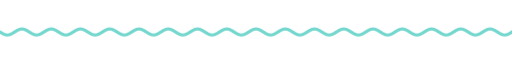
t = 0.00 s
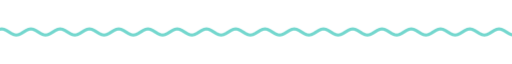
t = 1.67 s
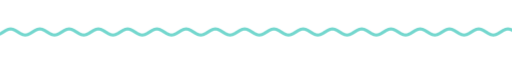
t = 3.33 s
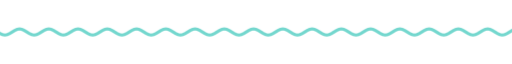
t = 5.00 s
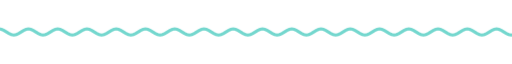
t = 6.67 s
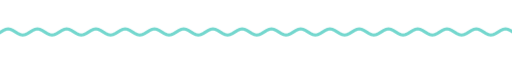
t = 8.33 s

The animated SVG that drew these frames (rendered in a browser with its animation timeline set to each time). Animation: 9 CSS @keyframes rules; frames cover the first 8.33 s, repeats indefinitely.

<svg xmlns="http://www.w3.org/2000/svg" xmlns:xlink="http://www.w3.org/1999/xlink" width="840" height="28" viewBox="0 0 840 28" role="img" aria-label="divider"><title>divider</title><style>text{font-family:G,R,'Google Sans','Segoe UI',Roboto,sans-serif;font-variation-settings:'ROND' 100}
.up{animation:up .8s cubic-bezier(.05,.7,.1,1) both}
.pop{transform-box:fill-box;transform-origin:center;animation:pop .6s cubic-bezier(.34,1.56,.64,1) both}
.fade{animation:fade .9s ease both}
.spin{transform-box:fill-box;transform-origin:center;animation:spin 40s linear infinite}
.spin-r{transform-box:fill-box;transform-origin:center;animation:spin 28s linear infinite reverse}
.bob{transform-box:fill-box;transform-origin:center;animation:bob 7s ease-in-out infinite}
.grow{transform-box:fill-box;transform-origin:left center;animation:grow 1.1s cubic-bezier(.2,0,0,1) both}
.wght{animation:wght 1.6s cubic-bezier(.2,0,0,1) .2s both}
.wave{animation:wave 2.4s linear infinite}
.blink{animation:blink 1s step-end infinite}
@keyframes blink{50%{opacity:0}}
@keyframes up{from{opacity:0;transform:translateY(14px)}to{opacity:1;transform:none}}
@keyframes pop{from{opacity:0;transform:scale(.6)}to{opacity:1;transform:scale(1)}}
@keyframes fade{from{opacity:0}to{opacity:1}}
@keyframes spin{to{transform:rotate(360deg)}}
@keyframes bob{0%,100%{transform:translateY(0) rotate(0)}50%{transform:translateY(-10px) rotate(12deg)}}
@keyframes grow{from{transform:scaleX(0)}to{transform:scaleX(1)}}
@keyframes wght{from{font-variation-settings:'ROND' 100,'wght' 400}to{font-variation-settings:'ROND' 100,'wght' 760}}
@keyframes wave{from{transform:translateX(0)}to{transform:translateX(-48px)}}
@media (prefers-reduced-motion:reduce){*{animation:none!important}}</style><clipPath id="w"><rect x="0" y="0" width="840" height="28"/></clipPath><g clip-path="url(#w)"><path class="wave" d="M0 14.0 L4 16.5 L8 18.3 L12 19.0 L16 18.3 L20 16.5 L24 14.0 L28 11.5 L32 9.7 L36 9.0 L40 9.7 L44 11.5 L48 14.0 L52 16.5 L56 18.3 L60 19.0 L64 18.3 L68 16.5 L72 14.0 L76 11.5 L80 9.7 L84 9.0 L88 9.7 L92 11.5 L96 14.0 L100 16.5 L104 18.3 L108 19.0 L112 18.3 L116 16.5 L120 14.0 L124 11.5 L128 9.7 L132 9.0 L136 9.7 L140 11.5 L144 14.0 L148 16.5 L152 18.3 L156 19.0 L160 18.3 L164 16.5 L168 14.0 L172 11.5 L176 9.7 L180 9.0 L184 9.7 L188 11.5 L192 14.0 L196 16.5 L200 18.3 L204 19.0 L208 18.3 L212 16.5 L216 14.0 L220 11.5 L224 9.7 L228 9.0 L232 9.7 L236 11.5 L240 14.0 L244 16.5 L248 18.3 L252 19.0 L256 18.3 L260 16.5 L264 14.0 L268 11.5 L272 9.7 L276 9.0 L280 9.7 L284 11.5 L288 14.0 L292 16.5 L296 18.3 L300 19.0 L304 18.3 L308 16.5 L312 14.0 L316 11.5 L320 9.7 L324 9.0 L328 9.7 L332 11.5 L336 14.0 L340 16.5 L344 18.3 L348 19.0 L352 18.3 L356 16.5 L360 14.0 L364 11.5 L368 9.7 L372 9.0 L376 9.7 L380 11.5 L384 14.0 L388 16.5 L392 18.3 L396 19.0 L400 18.3 L404 16.5 L408 14.0 L412 11.5 L416 9.7 L420 9.0 L424 9.7 L428 11.5 L432 14.0 L436 16.5 L440 18.3 L444 19.0 L448 18.3 L452 16.5 L456 14.0 L460 11.5 L464 9.7 L468 9.0 L472 9.7 L476 11.5 L480 14.0 L484 16.5 L488 18.3 L492 19.0 L496 18.3 L500 16.5 L504 14.0 L508 11.5 L512 9.7 L516 9.0 L520 9.7 L524 11.5 L528 14.0 L532 16.5 L536 18.3 L540 19.0 L544 18.3 L548 16.5 L552 14.0 L556 11.5 L560 9.7 L564 9.0 L568 9.7 L572 11.5 L576 14.0 L580 16.5 L584 18.3 L588 19.0 L592 18.3 L596 16.5 L600 14.0 L604 11.5 L608 9.7 L612 9.0 L616 9.7 L620 11.5 L624 14.0 L628 16.5 L632 18.3 L636 19.0 L640 18.3 L644 16.5 L648 14.0 L652 11.5 L656 9.7 L660 9.0 L664 9.7 L668 11.5 L672 14.0 L676 16.5 L680 18.3 L684 19.0 L688 18.3 L692 16.5 L696 14.0 L700 11.5 L704 9.7 L708 9.0 L712 9.7 L716 11.5 L720 14.0 L724 16.5 L728 18.3 L732 19.0 L736 18.3 L740 16.5 L744 14.0 L748 11.5 L752 9.7 L756 9.0 L760 9.7 L764 11.5 L768 14.0 L772 16.5 L776 18.3 L780 19.0 L784 18.3 L788 16.5 L792 14.0 L796 11.5 L800 9.7 L804 9.0 L808 9.7 L812 11.5 L816 14.0 L820 16.5 L824 18.3 L828 19.0 L832 18.3 L836 16.5 L840 14.0 L844 11.5 L848 9.7 L852 9.0 L856 9.7 L860 11.5 L864 14.0 L868 16.5 L872 18.3 L876 19.0 L880 18.3 L884 16.5 L888 14.0 L892 11.5 L896 9.7 L900 9.0 L904 9.7 L908 11.5 L912 14.0 L916 16.5 L920 18.3 L924 19.0 L928 18.3 L932 16.5 L936 14.0" fill="none" stroke="#74d7ce" stroke-width="5" stroke-linecap="round"/></g></svg>
